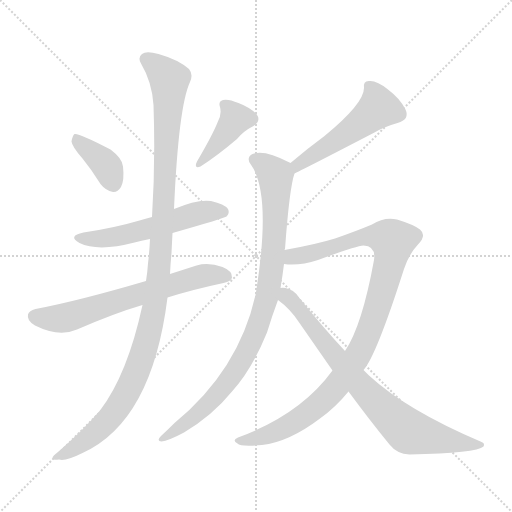
t = 0.00 s
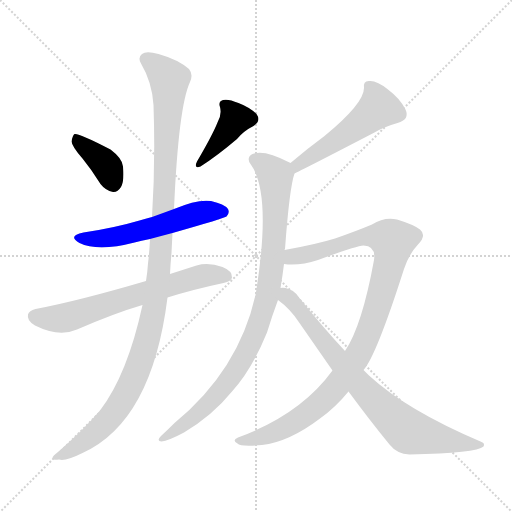
t = 1.55 s
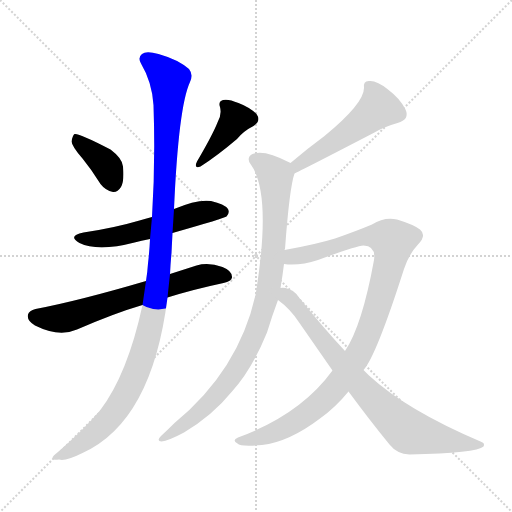
t = 3.09 s
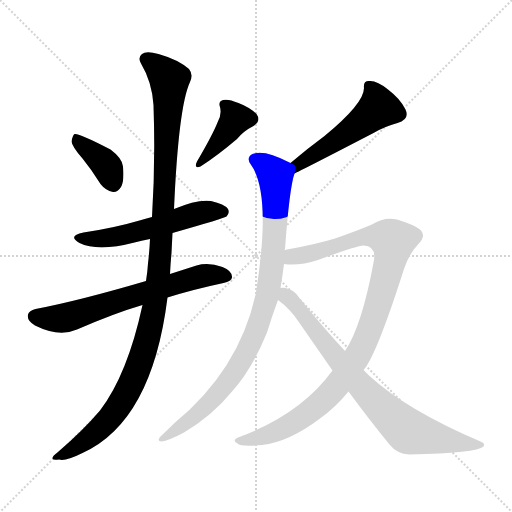
t = 4.64 s
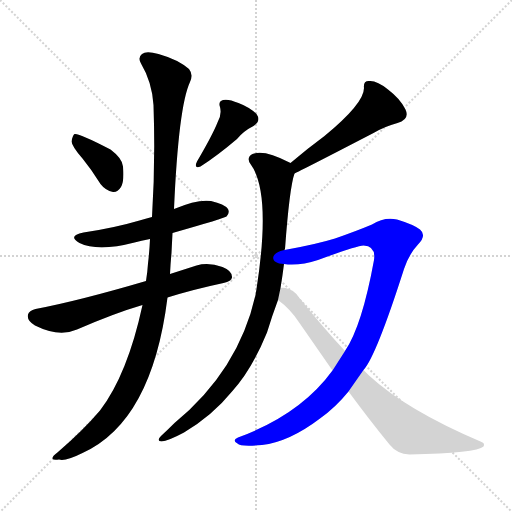
t = 6.18 s
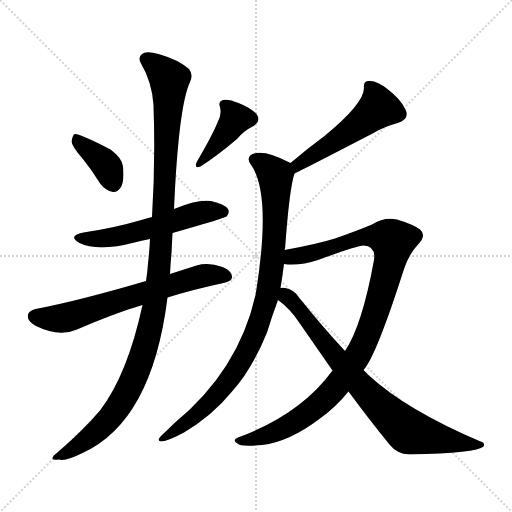
t = 7.73 s

The animated SVG that drew these frames (rendered in a browser with its animation timeline set to each time). Animation: 9 CSS @keyframes rules; one cycle of 7.73 s.

<svg version="1.1" viewBox="0 0 1024 1024" xmlns="http://www.w3.org/2000/svg">
  <g stroke="lightgray" stroke-dasharray="1,1" stroke-width="1" transform="scale(4, 4)">
    <line x1="0" y1="0" x2="256" y2="256"></line>
    <line x1="256" y1="0" x2="0" y2="256"></line>
    <line x1="128" y1="0" x2="128" y2="256"></line>
    <line x1="0" y1="128" x2="256" y2="128"></line>
  </g>
<g transform="scale(1, -1) translate(0, -900)">
   <style type="text/css">
    @keyframes keyframes0 {
      from {
       stroke: blue;
       stroke-dashoffset: 380;
       stroke-width: 128;
       }
       55% {
       animation-timing-function: step-end;
       stroke: blue;
       stroke-dashoffset: 0;
       stroke-width: 128;
       }
       to {
       stroke: black;
       stroke-width: 1024;
       }
       }
       #make-me-a-hanzi-animation-0 {
         animation: keyframes0 0.559245s both;
         animation-delay: 0.000000s;
         animation-timing-function: linear;
       }
    @keyframes keyframes1 {
      from {
       stroke: blue;
       stroke-dashoffset: 398;
       stroke-width: 128;
       }
       56% {
       animation-timing-function: step-end;
       stroke: blue;
       stroke-dashoffset: 0;
       stroke-width: 128;
       }
       to {
       stroke: black;
       stroke-width: 1024;
       }
       }
       #make-me-a-hanzi-animation-1 {
         animation: keyframes1 0.573893s both;
         animation-delay: 0.559245s;
         animation-timing-function: linear;
       }
    @keyframes keyframes2 {
      from {
       stroke: blue;
       stroke-dashoffset: 550;
       stroke-width: 128;
       }
       64% {
       animation-timing-function: step-end;
       stroke: blue;
       stroke-dashoffset: 0;
       stroke-width: 128;
       }
       to {
       stroke: black;
       stroke-width: 1024;
       }
       }
       #make-me-a-hanzi-animation-2 {
         animation: keyframes2 0.697591s both;
         animation-delay: 1.133138s;
         animation-timing-function: linear;
       }
    @keyframes keyframes3 {
      from {
       stroke: blue;
       stroke-dashoffset: 654;
       stroke-width: 128;
       }
       68% {
       animation-timing-function: step-end;
       stroke: blue;
       stroke-dashoffset: 0;
       stroke-width: 128;
       }
       to {
       stroke: black;
       stroke-width: 1024;
       }
       }
       #make-me-a-hanzi-animation-3 {
         animation: keyframes3 0.782227s both;
         animation-delay: 1.830729s;
         animation-timing-function: linear;
       }
    @keyframes keyframes4 {
      from {
       stroke: blue;
       stroke-dashoffset: 1151;
       stroke-width: 128;
       }
       79% {
       animation-timing-function: step-end;
       stroke: blue;
       stroke-dashoffset: 0;
       stroke-width: 128;
       }
       to {
       stroke: black;
       stroke-width: 1024;
       }
       }
       #make-me-a-hanzi-animation-4 {
         animation: keyframes4 1.186686s both;
         animation-delay: 2.612956s;
         animation-timing-function: linear;
       }
    @keyframes keyframes5 {
      from {
       stroke: blue;
       stroke-dashoffset: 516;
       stroke-width: 128;
       }
       63% {
       animation-timing-function: step-end;
       stroke: blue;
       stroke-dashoffset: 0;
       stroke-width: 128;
       }
       to {
       stroke: black;
       stroke-width: 1024;
       }
       }
       #make-me-a-hanzi-animation-5 {
         animation: keyframes5 0.669922s both;
         animation-delay: 3.799642s;
         animation-timing-function: linear;
       }
    @keyframes keyframes6 {
      from {
       stroke: blue;
       stroke-dashoffset: 913;
       stroke-width: 128;
       }
       75% {
       animation-timing-function: step-end;
       stroke: blue;
       stroke-dashoffset: 0;
       stroke-width: 128;
       }
       to {
       stroke: black;
       stroke-width: 1024;
       }
       }
       #make-me-a-hanzi-animation-6 {
         animation: keyframes6 0.993001s both;
         animation-delay: 4.469564s;
         animation-timing-function: linear;
       }
    @keyframes keyframes7 {
      from {
       stroke: blue;
       stroke-dashoffset: 1017;
       stroke-width: 128;
       }
       77% {
       animation-timing-function: step-end;
       stroke: blue;
       stroke-dashoffset: 0;
       stroke-width: 128;
       }
       to {
       stroke: black;
       stroke-width: 1024;
       }
       }
       #make-me-a-hanzi-animation-7 {
         animation: keyframes7 1.077637s both;
         animation-delay: 5.462565s;
         animation-timing-function: linear;
       }
    @keyframes keyframes8 {
      from {
       stroke: blue;
       stroke-dashoffset: 780;
       stroke-width: 128;
       }
       72% {
       animation-timing-function: step-end;
       stroke: blue;
       stroke-dashoffset: 0;
       stroke-width: 128;
       }
       to {
       stroke: black;
       stroke-width: 1024;
       }
       }
       #make-me-a-hanzi-animation-8 {
         animation: keyframes8 0.884766s both;
         animation-delay: 6.540202s;
         animation-timing-function: linear;
       }
</style>
<path d="M 165.0 583.0 Q 183.0 561.0 201.0 532.0 Q 211.0 519.0 226.0 516.0 Q 235.0 515.0 242.0 526.0 Q 249.0 539.0 246.0 567.0 Q 245.0 583.0 221.0 601.0 Q 158.0 634.0 149.0 632.0 Q 145.0 629.0 143.0 617.0 Q 144.0 607.0 165.0 583.0 Z" fill="lightgray"></path> 
<path d="M 435.0 655.0 Q 425.0 630.0 394.0 577.0 Q 387.0 562.0 401.0 567.0 Q 434.0 588.0 474.0 622.0 Q 487.0 638.0 507.0 648.0 Q 523.0 658.0 513.0 672.0 Q 500.0 685.0 477.0 694.0 Q 456.0 703.0 446.0 700.0 Q 436.0 697.0 440.0 686.0 Q 444.0 671.0 435.0 655.0 Z" fill="lightgray"></path> 
<path d="M 345.0 434.0 Q 450.0 464.0 453.0 467.0 Q 460.0 474.0 456.0 482.0 Q 449.0 492.0 422.0 498.0 Q 395.0 502.0 348.0 482.0 L 304.0 466.0 Q 291.0 463.0 279.0 459.0 Q 228.0 444.0 167.0 435.0 Q 134.0 428.0 159.0 414.0 Q 196.0 396.0 269.0 415.0 Q 282.0 419.0 300.0 422.0 L 345.0 434.0 Z" fill="lightgray"></path> 
<path d="M 335.0 305.0 Q 386.0 321.0 447.0 334.0 Q 463.0 338.0 464.0 345.0 Q 465.0 358.0 445.0 366.0 Q 417.0 376.0 393.0 369.0 Q 365.0 360.0 340.0 352.0 L 292.0 338.0 Q 156.0 298.0 71.0 282.0 Q 58.0 279.0 56.0 271.0 Q 53.0 259.0 70.0 249.0 Q 118.0 225.0 154.0 241.0 Q 230.0 274.0 285.0 290.0 L 335.0 305.0 Z" fill="lightgray"></path> 
<path d="M 285.0 290.0 Q 255.0 151.0 200.0 79.0 Q 166.0 39.0 116.0 -4.0 Q 104.0 -13.0 105.0 -17.0 Q 106.0 -21.0 118.0 -19.0 Q 131.0 -23.0 165.0 -6.0 Q 304.0 57.0 335.0 305.0 L 340.0 352.0 Q 341.0 373.0 343.0 394.0 Q 344.0 415.0 345.0 434.0 L 348.0 482.0 Q 357.0 687.0 380.0 736.0 Q 387.0 751.0 378.0 762.0 Q 356.0 781.0 317.0 792.0 Q 292.0 799.0 284.0 792.0 Q 275.0 785.0 282.0 773.0 Q 304.0 736.0 307.0 690.0 Q 311.0 575.0 304.0 466.0 L 300.0 422.0 Q 299.0 398.0 296.0 373.0 Q 295.0 357.0 292.0 338.0 L 285.0 290.0 Z" fill="lightgray"></path> 
<path d="M 589.0 553.0 Q 616.0 566.0 747.0 634.0 Q 769.0 647.0 795.0 654.0 Q 820.0 661.0 811.0 681.0 Q 801.0 702.0 776.0 721.0 Q 754.0 739.0 739.0 738.0 Q 726.0 739.0 728.0 724.0 Q 728.0 693.0 649.0 628.0 Q 615.0 603.0 581.0 574.0 C 558.0 555.0 562.0 540.0 589.0 553.0 Z" fill="lightgray"></path> 
<path d="M 569.0 400.0 Q 569.0 401.0 570.0 402.0 Q 579.0 525.0 589.0 553.0 C 593.0 568.0 593.0 568.0 581.0 574.0 Q 580.0 575.0 579.0 575.0 Q 528.0 602.0 505.0 592.0 Q 492.0 585.0 501.0 572.0 Q 543.0 515.0 513.0 322.0 Q 512.0 316.0 511.0 310.0 Q 477.0 159.0 349.0 54.0 Q 336.0 41.0 322.0 28.0 Q 312.0 18.0 323.0 17.0 Q 336.0 18.0 368.0 35.0 Q 425.0 69.0 464.0 117.0 Q 503.0 159.0 534.0 235.0 Q 544.0 268.0 556.0 300.0 L 561.0 324.0 Q 565.0 348.0 568.0 372.0 L 569.0 400.0 Z" fill="lightgray"></path> 
<path d="M 665.0 159.0 Q 601.0 71.0 476.0 25.0 Q 463.0 19.0 475.0 13.0 Q 481.0 6.0 524.0 10.0 Q 578.0 16.0 640.0 63.0 Q 671.0 85.0 697.0 117.0 L 727.0 160.0 Q 752.0 187.0 808.0 362.0 Q 818.0 392.0 836.0 411.0 Q 854.0 429.0 840.0 441.0 Q 827.0 451.0 794.0 461.0 Q 769.0 467.0 744.0 451.0 Q 713.0 438.0 670.0 423.0 Q 631.0 411.0 569.0 400.0 C 540.0 395.0 538.0 373.0 568.0 372.0 Q 599.0 368.0 636.0 380.0 Q 712.0 408.0 727.0 409.0 Q 752.0 408.0 748.0 380.0 Q 724.0 248.0 690.0 198.0 L 665.0 159.0 Z" fill="lightgray"></path> 
<path d="M 556.0 300.0 Q 581.0 282.0 599.0 254.0 Q 633.0 205.0 665.0 159.0 L 697.0 117.0 Q 739.0 60.0 779.0 11.0 Q 794.0 -8.0 819.0 -9.0 Q 954.0 -6.0 967.0 7.0 Q 971.0 14.0 961.0 17.0 Q 813.0 80.0 738.0 149.0 Q 732.0 155.0 727.0 160.0 L 690.0 198.0 Q 647.0 244.0 598.0 305.0 Q 588.0 321.0 571.0 324.0 Q 565.0 325.0 561.0 324.0 C 531.0 327.0 533.0 319.0 556.0 300.0 Z" fill="lightgray"></path> 
      <clipPath id="make-me-a-hanzi-clip-0">
      <path d="M 165.0 583.0 Q 183.0 561.0 201.0 532.0 Q 211.0 519.0 226.0 516.0 Q 235.0 515.0 242.0 526.0 Q 249.0 539.0 246.0 567.0 Q 245.0 583.0 221.0 601.0 Q 158.0 634.0 149.0 632.0 Q 145.0 629.0 143.0 617.0 Q 144.0 607.0 165.0 583.0 Z" fill="lightgray"></path>
      </clipPath>
      <path clip-path="url(#make-me-a-hanzi-clip-0)" d="M 151.0 627.0 L 162.0 611.0 L 209.0 574.0 L 226.0 533.0 " fill="none" id="make-me-a-hanzi-animation-0" stroke-dasharray="252 504" stroke-linecap="round"></path>

      <clipPath id="make-me-a-hanzi-clip-1">
      <path d="M 435.0 655.0 Q 425.0 630.0 394.0 577.0 Q 387.0 562.0 401.0 567.0 Q 434.0 588.0 474.0 622.0 Q 487.0 638.0 507.0 648.0 Q 523.0 658.0 513.0 672.0 Q 500.0 685.0 477.0 694.0 Q 456.0 703.0 446.0 700.0 Q 436.0 697.0 440.0 686.0 Q 444.0 671.0 435.0 655.0 Z" fill="lightgray"></path>
      </clipPath>
      <path clip-path="url(#make-me-a-hanzi-clip-1)" d="M 452.0 689.0 L 470.0 660.0 L 403.0 576.0 " fill="none" id="make-me-a-hanzi-animation-1" stroke-dasharray="270 540" stroke-linecap="round"></path>

      <clipPath id="make-me-a-hanzi-clip-2">
      <path d="M 345.0 434.0 Q 450.0 464.0 453.0 467.0 Q 460.0 474.0 456.0 482.0 Q 449.0 492.0 422.0 498.0 Q 395.0 502.0 348.0 482.0 L 304.0 466.0 Q 291.0 463.0 279.0 459.0 Q 228.0 444.0 167.0 435.0 Q 134.0 428.0 159.0 414.0 Q 196.0 396.0 269.0 415.0 Q 282.0 419.0 300.0 422.0 L 345.0 434.0 Z" fill="lightgray"></path>
      </clipPath>
      <path clip-path="url(#make-me-a-hanzi-clip-2)" d="M 160.0 426.0 L 220.0 424.0 L 406.0 476.0 L 447.0 476.0 " fill="none" id="make-me-a-hanzi-animation-2" stroke-dasharray="422 844" stroke-linecap="round"></path>

      <clipPath id="make-me-a-hanzi-clip-3">
      <path d="M 335.0 305.0 Q 386.0 321.0 447.0 334.0 Q 463.0 338.0 464.0 345.0 Q 465.0 358.0 445.0 366.0 Q 417.0 376.0 393.0 369.0 Q 365.0 360.0 340.0 352.0 L 292.0 338.0 Q 156.0 298.0 71.0 282.0 Q 58.0 279.0 56.0 271.0 Q 53.0 259.0 70.0 249.0 Q 118.0 225.0 154.0 241.0 Q 230.0 274.0 285.0 290.0 L 335.0 305.0 Z" fill="lightgray"></path>
      </clipPath>
      <path clip-path="url(#make-me-a-hanzi-clip-3)" d="M 69.0 267.0 L 131.0 264.0 L 404.0 348.0 L 454.0 348.0 " fill="none" id="make-me-a-hanzi-animation-3" stroke-dasharray="526 1052" stroke-linecap="round"></path>

      <clipPath id="make-me-a-hanzi-clip-4">
      <path d="M 285.0 290.0 Q 255.0 151.0 200.0 79.0 Q 166.0 39.0 116.0 -4.0 Q 104.0 -13.0 105.0 -17.0 Q 106.0 -21.0 118.0 -19.0 Q 131.0 -23.0 165.0 -6.0 Q 304.0 57.0 335.0 305.0 L 340.0 352.0 Q 341.0 373.0 343.0 394.0 Q 344.0 415.0 345.0 434.0 L 348.0 482.0 Q 357.0 687.0 380.0 736.0 Q 387.0 751.0 378.0 762.0 Q 356.0 781.0 317.0 792.0 Q 292.0 799.0 284.0 792.0 Q 275.0 785.0 282.0 773.0 Q 304.0 736.0 307.0 690.0 Q 311.0 575.0 304.0 466.0 L 300.0 422.0 Q 299.0 398.0 296.0 373.0 Q 295.0 357.0 292.0 338.0 L 285.0 290.0 Z" fill="lightgray"></path>
      </clipPath>
      <path clip-path="url(#make-me-a-hanzi-clip-4)" d="M 292.0 782.0 L 339.0 741.0 L 329.0 495.0 L 317.0 347.0 L 299.0 239.0 L 267.0 142.0 L 224.0 69.0 L 163.0 13.0 L 112.0 -17.0 " fill="none" id="make-me-a-hanzi-animation-4" stroke-dasharray="1023 2046" stroke-linecap="round"></path>

      <clipPath id="make-me-a-hanzi-clip-5">
      <path d="M 589.0 553.0 Q 616.0 566.0 747.0 634.0 Q 769.0 647.0 795.0 654.0 Q 820.0 661.0 811.0 681.0 Q 801.0 702.0 776.0 721.0 Q 754.0 739.0 739.0 738.0 Q 726.0 739.0 728.0 724.0 Q 728.0 693.0 649.0 628.0 Q 615.0 603.0 581.0 574.0 C 558.0 555.0 562.0 540.0 589.0 553.0 Z" fill="lightgray"></path>
      </clipPath>
      <path clip-path="url(#make-me-a-hanzi-clip-5)" d="M 737.0 728.0 L 748.0 716.0 L 757.0 684.0 L 687.0 628.0 L 596.0 571.0 L 589.0 559.0 " fill="none" id="make-me-a-hanzi-animation-5" stroke-dasharray="388 776" stroke-linecap="round"></path>

      <clipPath id="make-me-a-hanzi-clip-6">
      <path d="M 569.0 400.0 Q 569.0 401.0 570.0 402.0 Q 579.0 525.0 589.0 553.0 C 593.0 568.0 593.0 568.0 581.0 574.0 Q 580.0 575.0 579.0 575.0 Q 528.0 602.0 505.0 592.0 Q 492.0 585.0 501.0 572.0 Q 543.0 515.0 513.0 322.0 Q 512.0 316.0 511.0 310.0 Q 477.0 159.0 349.0 54.0 Q 336.0 41.0 322.0 28.0 Q 312.0 18.0 323.0 17.0 Q 336.0 18.0 368.0 35.0 Q 425.0 69.0 464.0 117.0 Q 503.0 159.0 534.0 235.0 Q 544.0 268.0 556.0 300.0 L 561.0 324.0 Q 565.0 348.0 568.0 372.0 L 569.0 400.0 Z" fill="lightgray"></path>
      </clipPath>
      <path clip-path="url(#make-me-a-hanzi-clip-6)" d="M 509.0 581.0 L 551.0 549.0 L 544.0 369.0 L 525.0 274.0 L 483.0 178.0 L 445.0 123.0 L 404.0 80.0 L 326.0 23.0 " fill="none" id="make-me-a-hanzi-animation-6" stroke-dasharray="785 1570" stroke-linecap="round"></path>

      <clipPath id="make-me-a-hanzi-clip-7">
      <path d="M 665.0 159.0 Q 601.0 71.0 476.0 25.0 Q 463.0 19.0 475.0 13.0 Q 481.0 6.0 524.0 10.0 Q 578.0 16.0 640.0 63.0 Q 671.0 85.0 697.0 117.0 L 727.0 160.0 Q 752.0 187.0 808.0 362.0 Q 818.0 392.0 836.0 411.0 Q 854.0 429.0 840.0 441.0 Q 827.0 451.0 794.0 461.0 Q 769.0 467.0 744.0 451.0 Q 713.0 438.0 670.0 423.0 Q 631.0 411.0 569.0 400.0 C 540.0 395.0 538.0 373.0 568.0 372.0 Q 599.0 368.0 636.0 380.0 Q 712.0 408.0 727.0 409.0 Q 752.0 408.0 748.0 380.0 Q 724.0 248.0 690.0 198.0 L 665.0 159.0 Z" fill="lightgray"></path>
      </clipPath>
      <path clip-path="url(#make-me-a-hanzi-clip-7)" d="M 575.0 379.0 L 587.0 387.0 L 665.0 404.0 L 730.0 427.0 L 765.0 426.0 L 786.0 417.0 L 770.0 335.0 L 738.0 238.0 L 719.0 195.0 L 688.0 147.0 L 653.0 105.0 L 591.0 57.0 L 514.0 23.0 L 481.0 19.0 " fill="none" id="make-me-a-hanzi-animation-7" stroke-dasharray="889 1778" stroke-linecap="round"></path>

      <clipPath id="make-me-a-hanzi-clip-8">
      <path d="M 556.0 300.0 Q 581.0 282.0 599.0 254.0 Q 633.0 205.0 665.0 159.0 L 697.0 117.0 Q 739.0 60.0 779.0 11.0 Q 794.0 -8.0 819.0 -9.0 Q 954.0 -6.0 967.0 7.0 Q 971.0 14.0 961.0 17.0 Q 813.0 80.0 738.0 149.0 Q 732.0 155.0 727.0 160.0 L 690.0 198.0 Q 647.0 244.0 598.0 305.0 Q 588.0 321.0 571.0 324.0 Q 565.0 325.0 561.0 324.0 C 531.0 327.0 533.0 319.0 556.0 300.0 Z" fill="lightgray"></path>
      </clipPath>
      <path clip-path="url(#make-me-a-hanzi-clip-8)" d="M 566.0 317.0 L 734.0 115.0 L 819.0 36.0 L 914.0 15.0 L 962.0 11.0 " fill="none" id="make-me-a-hanzi-animation-8" stroke-dasharray="652 1304" stroke-linecap="round"></path>

</g>
</svg>
